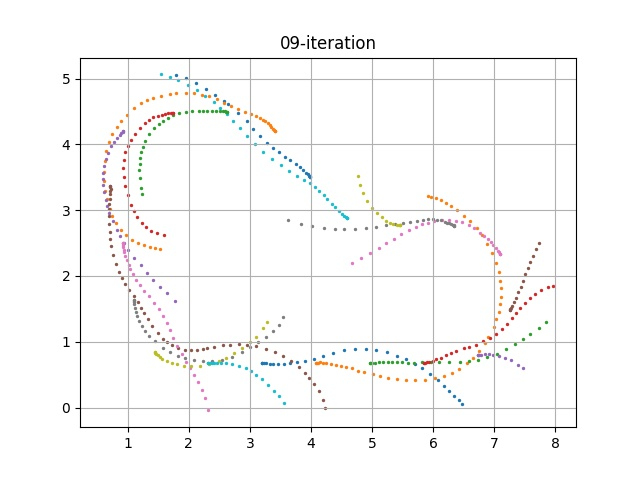

Data behind this chart, as committed beside it:
episode, steps, X, Y, yaw, steer, throttle, action, reward, done, all_wheels_on_track, progress, closest_waypoint, track_len, tstamp, episode_status, pause_duration
180, 1.0, 3.2, 0.683, 0.1936, -30.0, 2.343, [-30.0, 2.342979755915577], 0.0, False, True, 0.7915, 1, 17.71, 435.4, prepare, 0.0
180, 2.0, 3.2, 0.6831, 0.1833, -28.7, 0.5083, [-28.697071788932384, 0.5082852304267702], 0.001, False, True, 0.7906, 1, 17.71, 435.4, in_progress, 0.0
180, 3.0, 3.205, 0.6835, 0.3303, -13.43, 1.683, [-13.429512428092732, 1.6833714230900816], 0.001, False, True, 0.8231, 1, 17.71, 435.5, in_progress, 0.0
180, 4.0, 3.228, 0.6799, -0.5372, 30.0, 4.0, [30.0, 4.0], 1.992, False, True, 0.9504, 1, 17.71, 435.6, in_progress, 0.0
180, 5.0, 3.268, 0.6743, -1.673, -12.71, 4.0, [-12.710246504180294, 4.0], 1.976, False, True, 1.174, 1, 17.71, 435.6, in_progress, 0.0
180, 6.0, 3.324, 0.6695, -2.411, 15.62, 2.076, [15.618468078105877, 2.076169536386642], 0.001, False, True, 1.494, 2, 17.71, 435.7, in_progress, 0.0
180, 7.0, 3.383, 0.6646, -3.182, 30.0, 4.0, [30.0, 4.0], 1.951, False, True, 1.824, 2, 17.71, 435.8, in_progress, 0.0
180, 8.0, 3.462, 0.6612, -3.009, 30.0, 3.956, [30.0, 3.955835705960684], 1.956, False, True, 2.271, 3, 17.71, 435.9, in_progress, 0.0
180, 9.0, 3.552, 0.6619, -1.858, -6.386, 4.0, [-6.385586648033389, 4.0], 1.943, False, True, 2.781, 3, 17.71, 435.9, in_progress, 0.0
180, 10.0, 3.654, 0.6697, 0.4933, 30.0, 3.819, [30.0, 3.8187455550003744], 2.18, False, True, 3.355, 4, 17.71, 436, in_progress, 0.0
180, 11.0, 3.769, 0.6855, 3.603, -30.0, 3.569, [-30.0, 3.5686718050435884], 2.908, False, True, 4.003, 5, 17.71, 436.1, in_progress, 0.0
180, 12.0, 3.898, 0.7093, 6.813, 30.0, 3.974, [30.0, 3.97412693542442], 1.937, False, True, 4.732, 6, 17.71, 436.1, in_progress, 0.0
180, 13.0, 4.047, 0.7448, 10.37, -24.41, 2.856, [-24.414802380944042, 2.855879822094156], 3.758, False, True, 5.575, 7, 17.71, 436.2, in_progress, 0.0
180, 14.0, 4.195, 0.7905, 14, -30.0, 4.0, [-30.0, 4.0], 1.72, False, True, 6.411, 8, 17.71, 436.3, in_progress, 0.0
180, 15.0, 4.36, 0.8361, 14.7, -9.349, 3.041, [-9.348946349080578, 3.040534816228394], 3.593, False, True, 7.341, 9, 17.71, 436.3, in_progress, 0.0
180, 16.0, 4.541, 0.871, 12.15, -30.0, 0.5425, [-30.0, 0.5425136858538295], 0.001, False, True, 8.367, 10, 17.71, 436.4, in_progress, 0.0
180, 17.0, 4.716, 0.8847, 6.36, -30.0, 4.0, [-30.0, 4.0], 1.473, False, True, 9.352, 11, 17.71, 436.4, in_progress, 0.0
180, 18.0, 4.906, 0.8856, 0.4464, -7.258, 1.437, [-7.258126285019074, 1.4371696532513332], 0.001, False, True, 10.42, 12, 17.71, 436.5, in_progress, 0.0
180, 19.0, 5.07, 0.8682, -6.635, -30.0, 4.0, [-30.0, 4.0], 1.517, False, True, 11.35, 13, 17.71, 436.6, in_progress, 0.0
180, 20.0, 5.243, 0.8388, -13.87, -9.623, 0.7988, [-9.622701571139025, 0.7987825450195423], 0.001, False, True, 12.33, 15, 17.71, 436.7, in_progress, 0.0
180, 21.0, 5.402, 0.7878, -25.15, -2.333, 2.266, [-2.3331297476228627, 2.265585511955357], 0.001, False, True, 13.23, 16, 17.71, 436.7, in_progress, 0.0
180, 22.0, 5.552, 0.7307, -36.72, -12.34, 2.629, [-12.344813973504326, 2.6288405909062598], 0.001, False, True, 14.08, 17, 17.71, 436.8, in_progress, 0.0
180, 23.0, 5.695, 0.6674, -45.89, 30.0, 2.444, [30.0, 2.4435401714513336], 0.001, False, True, 14.88, 18, 17.71, 436.9, in_progress, 0.0
180, 24.0, 5.82, 0.6, -53.3, -10.38, 4.0, [-10.380535519729662, 4.0], 0.001, False, True, 15.59, 18, 17.71, 436.9, in_progress, 0.0
180, 25.0, 5.955, 0.5093, -62.27, -29.82, 1.797, [-29.81505867814198, 1.7971894173492244], 0.001, False, True, 16.36, 19, 17.71, 437, in_progress, 0.0
180, 26.0, 6.073, 0.4126, -73.68, -28.1, 1.201, [-28.098433359685924, 1.2008210574390428], 0.001, False, True, 16.97, 20, 17.71, 437, in_progress, 0.0
180, 27.0, 6.175, 0.3282, -82.54, -23.76, 1.335, [-23.76191422489238, 1.3346840125332298], 0.001, False, True, 17.54, 21, 17.71, 437.1, in_progress, 0.0
180, 28.0, 6.262, 0.2524, -89.19, 26.34, 0.6096, [26.335052151045716, 0.6096001352207139], 0.001, False, False, 17.88, 21, 17.71, 437.2, in_progress, 0.0
180, 29.0, 6.339, 0.1808, -96.36, -28.85, 0.5, [-28.845252641632204, 0.5], 0.001, False, False, 18.28, 22, 17.71, 437.3, in_progress, 0.0
180, 30.0, 6.417, 0.1104, -100.8, -30.0, 0.5, [-30.0, 0.5], 0.001, False, False, 18.61, 22, 17.71, 437.3, in_progress, 0.0
180, 31.0, 6.479, 0.04935, -102.5, 11.82, 1.768, [11.820292819393359, 1.7684825108763134], 0.001, True, False, 18.81, 22, 17.71, 437.4, off_track, 0.0
181, 1.0, 4.085, 0.6835, -0.01473, 26.08, 4.0, [26.07764438230545, 4.0], 0.0, False, True, 0.791, 7, 17.71, 437.5, prepare, 0.0
181, 2.0, 4.085, 0.6836, 0.005712, 1.418, 4.0, [1.4184938612039772, 4.0], 3, False, True, 0.7908, 7, 17.71, 437.6, in_progress, 0.0
181, 3.0, 4.096, 0.6821, -0.4487, 9.963, 0.5, [9.962691383891894, 0.5], 0.001, False, True, 0.8493, 7, 17.71, 437.7, in_progress, 0.0
181, 4.0, 4.113, 0.6833, 0.525, -10.53, 4.0, [-10.534142924731722, 4.0], 1.999, False, True, 0.947, 7, 17.71, 437.7, in_progress, 0.0
181, 5.0, 4.147, 0.6856, 1.014, -30.0, 3.14, [-30.0, 3.1396264960643996], 3.917, False, True, 1.139, 7, 17.71, 437.8, in_progress, 0.0
181, 6.0, 4.194, 0.6805, -0.5167, 30.0, 1.842, [30.0, 1.8418054243777784], 0.001, False, True, 1.404, 8, 17.71, 437.9, in_progress, 0.0
181, 7.0, 4.254, 0.6716, -2.484, -1.021, 2.953, [-1.0213734887421282, 2.95261017369437], 3.96, False, True, 1.742, 8, 17.71, 437.9, in_progress, 0.0
181, 8.0, 4.329, 0.6628, -3.79, -23.5, 1.128, [-23.501194601013246, 1.1283247566288979], 0.001, False, True, 2.165, 8, 17.71, 438, in_progress, 0.0
181, 9.0, 4.405, 0.6484, -5.448, 30.0, 3.649, [30.0, 3.6485392125478855], 2.577, False, True, 2.598, 9, 17.71, 438.1, in_progress, 0.0
181, 10.0, 4.493, 0.6312, -7.346, -2.462, 0.5, [-2.4615018963118054, 0.5], 0.001, False, True, 3.095, 10, 17.71, 438.1, in_progress, 0.0
181, 11.0, 4.58, 0.6135, -8.144, -30.0, 3.056, [-30.0, 3.0555730801613827], 3.803, False, True, 3.586, 10, 17.71, 438.2, in_progress, 0.0
181, 12.0, 4.668, 0.5942, -9.573, 27.01, 2.156, [27.010293863922016, 2.1555651902595505], 0.001, False, True, 4.082, 11, 17.71, 438.2, in_progress, 0.0
181, 13.0, 4.764, 0.5626, -12.99, 30.0, 2.488, [30.0, 2.487834907256138], 0.001, False, True, 4.625, 11, 17.71, 438.3, in_progress, 0.0
181, 14.0, 4.872, 0.5338, -13.83, 0.6039, 2.214, [0.6038776881453884, 2.21366702368201], 0.001, False, True, 5.231, 12, 17.71, 438.4, in_progress, 0.0
181, 15.0, 5.008, 0.5062, -12.7, -5.83, 3.188, [-5.8297963818809535, 3.188397381305894], 3.393, False, True, 6.003, 13, 17.71, 438.5, in_progress, 0.0
181, 16.0, 5.123, 0.4822, -12.39, 3.314, 1.855, [3.3137145391270266, 1.855231730828597], 0.001, False, True, 6.651, 14, 17.71, 438.5, in_progress, 0.0
181, 17.0, 5.265, 0.4535, -11.93, 30.0, 2.752, [30.0, 2.751698532546048], 3.157, False, True, 7.452, 15, 17.71, 438.6, in_progress, 0.0
181, 18.0, 5.405, 0.4288, -10.96, 30.0, 3.129, [30.0, 3.128820879090007], 3.263, False, True, 8.242, 16, 17.71, 438.7, in_progress, 0.0
181, 19.0, 5.549, 0.4141, -8.289, 27.75, 1.015, [27.748455288536853, 1.0148866666423184], 0.001, False, True, 9.052, 17, 17.71, 438.7, in_progress, 0.0
181, 20.0, 5.709, 0.4116, -3.57, 24.48, 2.256, [24.483879129578874, 2.255878222747594], 0.001, False, True, 9.959, 18, 17.71, 438.8, in_progress, 0.0
181, 21.0, 5.86, 0.4211, 0.7101, 20.44, 4.0, [20.440249058566074, 4.0], 1.31, False, True, 10.82, 19, 17.71, 438.8, in_progress, 0.0
181, 22.0, 6.038, 0.4457, 5.275, 6.77, 1.6, [6.769533747057373, 1.5998763608277216], 1.379, False, True, 11.83, 20, 17.71, 438.9, in_progress, 0.0
181, 23.0, 6.172, 0.4798, 9.847, 8.226, 0.5, [8.225899427448063, 0.5], 3.327, False, True, 12.54, 21, 17.71, 439, in_progress, 0.0
181, 24.0, 6.306, 0.5313, 16.05, 30.0, 2.477, [30.0, 2.4769051961261335], 1.573, False, True, 13.26, 22, 17.71, 439, in_progress, 0.0
181, 25.0, 6.427, 0.5895, 21.78, 29.79, 1.021, [29.785004632276177, 1.0208942062304271], 2.137, False, True, 13.93, 22, 17.71, 439.1, in_progress, 0.0
181, 26.0, 6.553, 0.6754, 31.92, -30.0, 2.448, [-30.0, 2.4480669497397045], 3.913, False, True, 14.64, 23, 17.71, 439.2, in_progress, 0.0
181, 27.0, 6.644, 0.7507, 39.17, 30.0, 2.21, [30.0, 2.2100042282451198], 4.102, False, True, 15.27, 24, 17.71, 439.2, in_progress, 0.0
181, 28.0, 6.746, 0.8531, 46.85, 14.68, 4.0, [14.681109414190942, 4.0], 2.134, False, True, 16.03, 25, 17.71, 439.3, in_progress, 0.0
181, 29.0, 6.846, 0.9775, 53.96, -26.12, 3.411, [-26.123314850373195, 3.4113638038004197], 1.971, False, True, 16.91, 26, 17.71, 439.4, in_progress, 0.0
... 530 more rows
